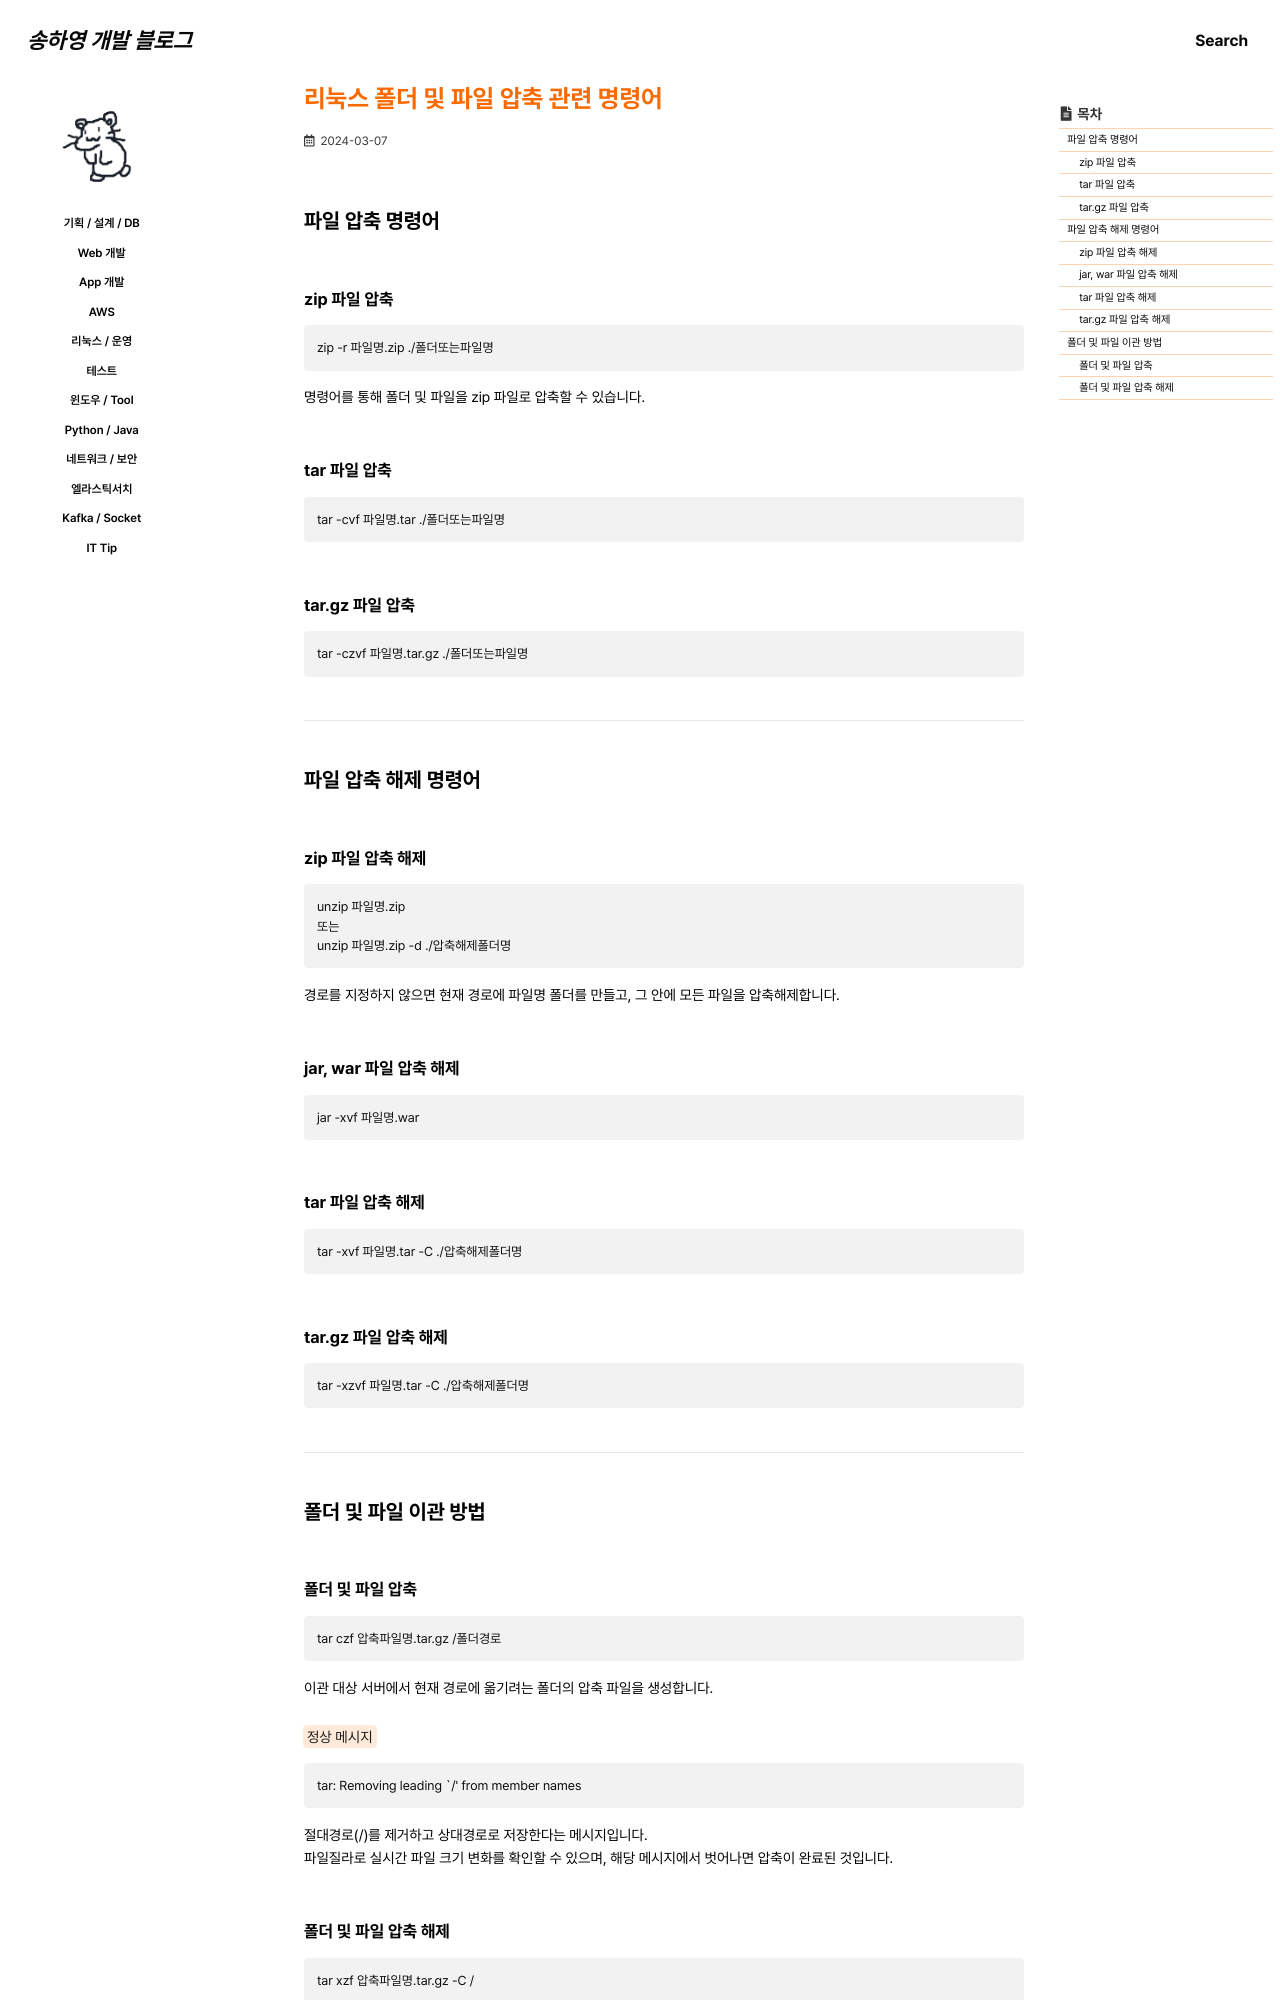

repository: 0songha0/0songha0.github.io · page: op/2024-03-07-1.html · generator: jekyll

---
title: "리눅스 폴더 및 파일 압축 관련 명령어"
excerpt: ""

categories:
  - op
tags:
  - []

permalink: /op/2024-03-07-1

toc: true
toc_sticky: true

date: 2024-03-07
last_modified_at: 2024-03-07
---

## 파일 압축 명령어

### zip 파일 압축
```
zip -r 파일명.zip ./폴더또는파일명
```
명령어를 통해 폴더 및 파일을 zip 파일로 압축할 수 있습니다.

### tar 파일 압축
```
tar -cvf 파일명.tar ./폴더또는파일명
```

### tar.gz 파일 압축
```
tar -czvf 파일명.tar.gz ./폴더또는파일명
```

---

## 파일 압축 해제 명령어

### zip 파일 압축 해제
```
unzip 파일명.zip
또는
unzip 파일명.zip -d ./압축해제폴더명
```
경로를 지정하지 않으면 현재 경로에 파일명 폴더를 만들고, 그 안에 모든 파일을 압축해제합니다.

### jar, war 파일 압축 해제
```
jar -xvf 파일명.war
```

### tar 파일 압축 해제
```
tar -xvf 파일명.tar -C ./압축해제폴더명
```

### tar.gz 파일 압축 해제
```
tar -xzvf 파일명.tar -C ./압축해제폴더명
```

---

## 폴더 및 파일 이관 방법
